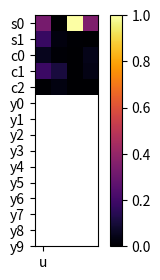
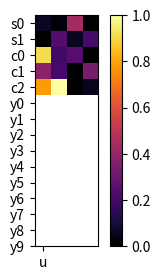
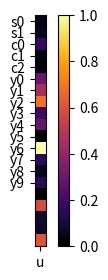

Write the Python code that produced these figures, in order.
"""
This module contains CATE matrices corresponding to different DAGs.

Naming convention: <data>_<task>_<method>

Data options:
- sc: shapes and colors

Task options:
- shapes: shape classification
- colors: color classification

Method options:
- hand: hand-crafted
- modpc: modified PC algorithm
- full: full bipartite graph
"""

# ------------------------------------------------------------------------------
# imports

import numpy as np

# ------------------------------------------------------------------------------

sc_shapes = np.array([
    [ 0.32842555,      np.nan, -0.99006578, -0.34563951],
    [ 0.17471067, -0.02391777,  0.0051    ,      np.nan],
    [ 0.05051419, -0.0108881 ,      np.nan, -0.04583843],
    [ 0.18459215, -0.10735824,      np.nan,  0.03703415],
    [-0.00433327, -0.03010564, -0.00162396,      np.nan],
])

sc_shapes_refutation = {
    'common_cause_passed': np.array([
        [ 1.,np.nan,  0.,  0.],
        [ 1.,  1.,  1.,np.nan],
        [ 1.,  1.,np.nan,  1.],
        [ 1.,  1.,np.nan,  1.],
        [ 1.,  1.,  1.,np.nan],
    ]),
    'common_cause_effects': np.array([
        [ 4.31812559e-01,          np.nan,  2.90633333e-02, -6.06651854e-01],
        [ 5.07281390e-01, -2.60236087e-02,  1.69804444e-01,          np.nan],
        [ 2.44081644e-03, -3.19579472e-02,          np.nan, -2.90324723e-02],
        [ 1.41995505e-01, -9.75858129e-02,          np.nan,  2.52066041e-02],
        [-5.10588667e-04, -1.55768722e-03, -3.55672556e-03,          np.nan],
    ]),
    'common_cause_p_values': np.array([
        [1.04900153e-01,         np.nan, 1.12828762e-11, 2.81963238e-02],
        [8.13505263e-02, 4.80344854e-01, 2.54124140e-01,         np.nan],
        [2.91089137e-01, 1.77177408e-01,         np.nan, 4.22330849e-01],
        [2.77463190e-01, 4.52808722e-01,         np.nan, 4.33026632e-01],
        [4.59167331e-01, 1.10024954e-01, 4.90322810e-01,         np.nan],
    ]),
    'subset_passed': np.array([
        [ 1.,np.nan,  1.,  1.],
        [ 0.,  1.,  1.,np.nan],
        [ 1.,  1.,np.nan,  1.],
        [ 1.,  1.,np.nan,  1.],
        [ 1.,  1.,  1.,np.nan],
    ]),
    'subset_effects': np.array([
        [ 0.30030095,      np.nan, -0.62594743, -0.48013059],
        [ 0.55885077, -0.00750994,  0.13915   ,      np.nan],
        [ 0.00947372, -0.05011721,      np.nan, -0.00455321],
        [ 0.10925498, -0.12466665,      np.nan,  0.02589099],
        [ 0.00371784,  0.01006186, -0.02986401,      np.nan],
    ]),
    'subset_p_values': np.array([
        [0.36654272,     np.nan, 0.13468984, 0.08317978],
        [0.03854068, 0.39111761, 0.29731724,     np.nan],
        [0.20892516, 0.29512537,     np.nan, 0.33654446],
        [0.22037335, 0.40398586,     np.nan, 0.45091263],
        [0.35462977, 0.12358201, 0.38886296,     np.nan],
    ])
}

# ------------------------------------------------------------------------------

sc_colors = np.array([
    [ 0.01917794,  0.00667265,  0.13154285,      np.nan],
    [     np.nan,  0.07330222, -0.01768359, -0.0635    ],
    [ 0.2742764 , -0.0601232 , -0.07518712,      np.nan],
    [-0.11490585,  0.06256471,      np.nan,  0.10133155],
    [-0.23407194,  0.3003857 ,      np.nan, -0.016379  ],
])

sc_colors_refutation = {
    'common_cause_passed': np.array([
        [ 1.,  1.,  1.,np.nan],
        [np.nan,  0.,  1.,  1.],
        [ 1.,  1.,  1.,np.nan],
        [ 1.,  1.,np.nan,  1.],
        [ 1.,  1.,np.nan,  1.],
    ]),
    'common_cause_effects': np.array([
        [ 0.07828394,  0.00261351,  0.15035052,      np.nan],
        [     np.nan, -0.01703197, -0.05791734, -0.01404778],
        [ 0.34384144, -0.02414764, -0.11980011,      np.nan],
        [-0.13851126,  0.09238701,      np.nan,  0.09103628],
        [-0.23762115,  0.31243736,      np.nan, -0.03834942],
    ]),
    'common_cause_p_values': np.array([
        [0.2664602 , 0.46907859, 0.291486  ,     np.nan],
        [    np.nan, 0.0494725 , 0.29372125, 0.32418409],
        [0.21285728, 0.25663929, 0.20161961,     np.nan],
        [0.40631964, 0.3066306 ,     np.nan, 0.42332271],
        [0.48749798, 0.46049196,     np.nan, 0.12233523],
    ]),
    'subset_passed': np.array([
        [ 1.,  1.,  1.,np.nan],
        [np.nan,  1.,  1.,  1.],
        [ 1.,  1.,  1.,np.nan],
        [ 1.,  1.,np.nan,  1.],
        [ 1.,  1.,np.nan,  1.],
    ]),
    'subset_effects': np.array([
        [ 0.05580004, -0.00508929,  0.1303676 ,      np.nan],
        [     np.nan, -0.02343184, -0.03593984, -0.03618222],
        [ 0.32004682, -0.03682441, -0.1107754 ,      np.nan],
        [-0.11570685,  0.12620126,      np.nan,  0.12757248],
        [-0.2350709 ,  0.33361797,      np.nan, -0.04446643],
    ]),
    'subset_p_values': np.array([
        [0.27540693, 0.42405248, 0.49287366,     np.nan],
        [    np.nan, 0.10484665, 0.43008707, 0.41506939],
        [0.31774586, 0.38404775, 0.25792616,     np.nan],
        [0.49722618, 0.19631514,     np.nan, 0.35069622],
        [0.49634116, 0.38988184,     np.nan, 0.08313903],
    ])
}

# ------------------------------------------------------------------------------

# updated some values that 1) failed both tests and 2) the test estimates were
# close to each other
scy_isSpeedLimit = np.array([
    [ 0.0208    ],
    [-0.03187831],

    [-0.1017    ],
    [-0.01221258],
    [-0.01305664],

    [ 0.17000773],
    [ 0.26155919],
    [ 0.40000000], #[ 0.1933196 ],
    [ 0.11135126],
    [ 0.16702693],
    [ 0.00223943],
    [-0.57996882],
    [ 0.09000000], #[ 0.63097361],
    [ 0.03215608],
    [ 0.08200000], #[ 0.23468043],
    [     np.nan],
    [-0.33864749],
    [ 0.04620288],
    [ 0.04500000], #[ 0.3980891 ],
    [-0.35669139],
])

# scy_isSpeedLimit = np.array([
#     [ 0.0208    ],
#     [-0.03187831],

#     [-0.1017    ],
#     [-0.01221258],
#     [-0.01305664],

#     [ 0.17000773],
#     [ 0.26155919],
#     [ 0.1933196 ],
#     [ 0.11135126],
#     [ 0.16702693],
#     [ 0.00223943],
#     [-0.57996882],
#     [ 0.63097361],
#     [ 0.03215608],
#     [ 0.23468043],
#     [     np.nan],
#     [-0.33864749],
#     [ 0.04620288],
#     [ 0.3980891 ],
#     [-0.35669139],
# ])

scy_isSpeedLimit_refutation = {
    'common_cause_passed': np.array([
        [ 1.],
        [ 1.],

        [ 1.],
        [ 1.],
        [ 1.],

        [ 1.],
        [ 0.],
        [ 0.],
        [ 1.],
        [ 1.],
        [ 1.],
        [ 1.],
        [ 0.],
        [ 1.],
        [ 0.],
        [np.nan],
        [ 1.],
        [ 1.],
        [ 0.],
        [ 1.],
    ]),
    'common_cause_effects': np.array([
        [-0.07418   ],
        [ 0.00325888],

        [-0.00396778],
        [-0.02383968],
        [-0.02049959],

        [ 0.19132358],
        [ 0.15309187],
        [ 0.4117661 ],
        [ 0.08918274],
        [ 0.1107678 ],
        [-0.03168998],
        [-0.49498487],
        [ 0.10430729],
        [ 0.02468395],
        [ 0.08207705],
        [     np.nan],
        [-0.2534843 ],
        [ 0.04439928],
        [ 0.03939745],
        [-0.44740261],
    ]),
    'common_cause_p_values': np.array([
        [0.13049447],
        [0.23493521],

        [0.0966388 ],
        [0.41295567],
        [0.45829018],

        [0.35697372],
        [0.04170001],
        [0.00213319],
        [0.37126882],
        [0.15547121],
        [0.33043419],
        [0.12100991],
        [0.03263431],
        [0.45951035],
        [0.00773344],
        [    np.nan],
        [0.35954433],
        [0.48972152],
        [0.0033635 ],
        [0.25800848],
    ]),
    'subset_passed': np.array([
        [ 1.],
        [ 1.],

        [ 1.],
        [ 1.],
        [ 1.],

        [ 1.],
        [ 1.],
        [ 0.],
        [ 1.],
        [ 1.],
        [ 1.],
        [ 1.],
        [ 0.],
        [ 1.],
        [ 0.],
        [np.nan],
        [ 1.],
        [ 1.],
        [ 0.],
        [ 1.],
    ]),
    'subset_effects': np.array([
        [-0.08042389],
        [-0.00680643],

        [-0.01609315],
        [-0.01310428],
        [-0.02330937],

        [ 0.18977882],
        [ 0.16616753],
        [ 0.39393   ],
        [ 0.09644208],
        [ 0.09747276],
        [-0.07312488],
        [-0.49431563],
        [ 0.08213899],
        [ 0.0294197 ],
        [ 0.08594184],
        [     np.nan],
        [-0.28954871],
        [-0.00229447],
        [ 0.05789092],
        [-0.44406903],
    ]),
    'subset_p_values': np.array([
        [0.12164143],
        [0.3462955 ],

        [0.18073399],
        [0.49307626],
        [0.44799567],

        [0.40756045],
        [0.13828638],
        [0.02215742],
        [0.39313893],
        [0.17949275],
        [0.21287227],
        [0.09749136],
        [0.03261593],
        [0.48593222],
        [0.00414976],
        [    np.nan],
        [0.41064425],
        [0.32158187],
        [0.01988705],
        [0.25706833],
    ])
}

# ------------------------------------------------------------------------------

mats = {
    'sc_shapes': sc_shapes,
    'sc_colors': sc_colors,
    'scy_isSpeedLimit': scy_isSpeedLimit,
}
"""
Dictionary of effect matrices.
"""

# ------------------------------------------------------------------------------

if __name__ == '__main__':

    import matplotlib.pyplot as plt

    mats = {
        'sc_shapes': sc_shapes,
        'sc_colors': sc_colors,
        'scy_isSpeedLimit': scy_isSpeedLimit,
    }
    
    # xlabels = ['u0', 'u1', 'u2', 'u3']
    xlabels = ['u']
    ylabels = ['s0', 's1', 'c0', 'c1', 'c2', 'y0', 'y1', 'y2', 'y3', 'y4', 
               'y5', 'y6', 'y7', 'y8', 'y9']
    
    for name, mat in mats.items():
        mat = np.nan_to_num(mat)
        n_mat = np.abs(mat)
        n_mat = n_mat / np.max(n_mat)
        row_sums = np.sum(n_mat, axis=1)

        print(f'\n{name}:')
        print()
        print(np.round(mat, 3))
        print()
        print(np.round(n_mat, 3))
        print()
        print(np.round(row_sums, 3))

        plt.figure(figsize=(3, 3))
        plt.imshow(n_mat, cmap='inferno')
        plt.xticks(range(len(xlabels)), xlabels)
        plt.yticks(range(len(ylabels)), ylabels)
        plt.colorbar()
        plt.show()